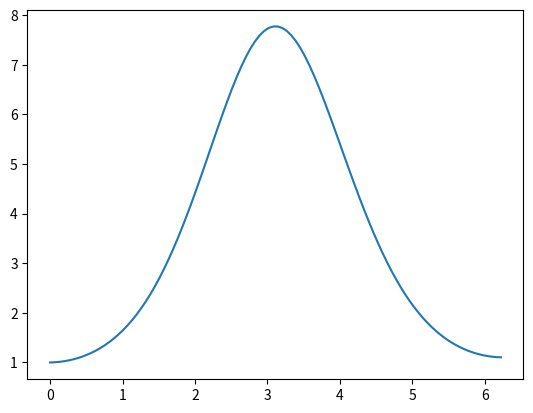

Reproduce this figure in Python.
__author__ = 'J Tas'

import math

import numpy as np
from scipy.optimize import newton
import matplotlib.pyplot as plt


# =====================================================================


class Ode1:
    """
    Solve dx/dt = f(x,t)
    """

    def __init__(self, a, b, n=10):
        self.h = (b - a) / n
        self.tp = np.arange(a, b, self.h)
        self.xp = []

    def euler_fwd(self, f, x):
        """
        Implements the standard Euler method.
        See: https://en.wikipedia.org/wiki/Euler_method
        """
        self.xp = []
        for t in self.tp:
            self.xp.append(x)
            x += self.h * f(x, t)
        return self.tp, self.xp

    def euler_bwd(self, f, x, **kwargs):
        """
        Implements the implicit Euler method.
        See: https://en.wikipedia.org/wiki/Backward_Euler_method
        """
        self.xp = []
        for t in self.tp:
            self.xp.append(x)
            func = lambda y: y - self.h * f(y, t + self.h) - x
            x = newton(func, x, **kwargs)
        return self.tp, self.xp

    def rkn2(self, f, x):
        """
        Implements 2nd order Runge-Kutta method.
        See: https://en.wikipedia.org/wiki/Runge-Kutta_methods
        """
        self.xp = []
        for t in self.tp:
            self.xp.append(x)
            k1 = self.h * f(x, t)
            k2 = self.h * f(x + 0.5 * k1, t + 0.5 * self.h)
            x += k2
        return self.tp, self.xp

    def rkn4(self, f, x):
        """
        Implements 4th order Runge-Kutta method.
        See: https://en.wikipedia.org/wiki/Runge-Kutta_methods
        """
        self.xp = []
        for t in self.tp:
            self.xp.append(x)
            k1 = self.h * f(x, t)
            k2 = self.h * f(x + 0.5 * k1, t + 0.5 * self.h)
            k3 = self.h * f(x + 0.5 * k2, t + 0.5 * self.h)
            k4 = self.h * f(x + k3, t + self.h)
            x += (k1 + 2.0 * k2 + 2.0 * k3 + k4) / 6.0
        return self.tp, self.xp


# =====================================================================

def g(p, q):
    return p * math.sin(q)


def main():
    a = 0.0
    b = 2.0 * math.pi
    s = Ode1(a, b, 100)
    x, y = s.euler_bwd(g, 1, tol=1.0e-12, maxiter=10)
    plt.plot(x, y)
    plt.show()


if __name__ == "__main__":
    main()
